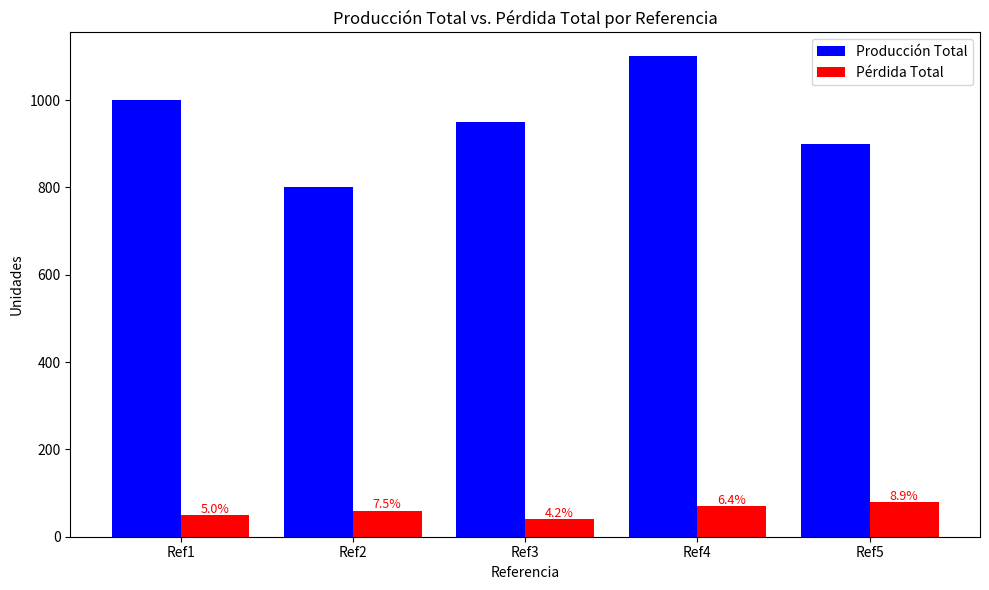

Reproduce this figure in Python.
import pandas as pd
import matplotlib.pyplot as plt
import numpy as np

# Datos ficticios para referencia
data_barras = {
    "Referencia": ["Ref1", "Ref2", "Ref3", "Ref4", "Ref5"],
    "Total Producción": [1000, 800, 950, 1100, 900],
    "Total pérdida": [50, 60, 40, 70, 80]
}

# Crear DataFrame
df_barras = pd.DataFrame(data_barras)

# Configurar posiciones para las barras
x = np.arange(len(df_barras["Referencia"]))  # Rango de posiciones
ancho = 0.4  # Ancho de las barras

# Crear gráfica de barras
plt.figure(figsize=(10, 6))
plt.bar(x - ancho / 2, df_barras["Total Producción"], width=ancho, color='blue', label="Producción Total")
plt.bar(x + ancho / 2, df_barras["Total pérdida"], width=ancho, color='red', label="Pérdida Total")

# Añadir etiquetas de porcentaje de pérdida encima de las barras
for i in range(len(df_barras)):
    perdida_pct = (df_barras["Total pérdida"][i] / df_barras["Total Producción"][i]) * 100
    plt.text(x[i] + ancho / 2, df_barras["Total pérdida"][i] + 5, f"{perdida_pct:.1f}%", 
             ha='center', fontsize=9, color='red')

# Configurar etiquetas y título
plt.xlabel("Referencia")
plt.ylabel("Unidades")
plt.title("Producción Total vs. Pérdida Total por Referencia")
plt.xticks(x, df_barras["Referencia"])  # Etiquetas en el eje X
plt.legend()

# Ajustar diseño y mostrar gráfica
plt.tight_layout()
plt.show()
